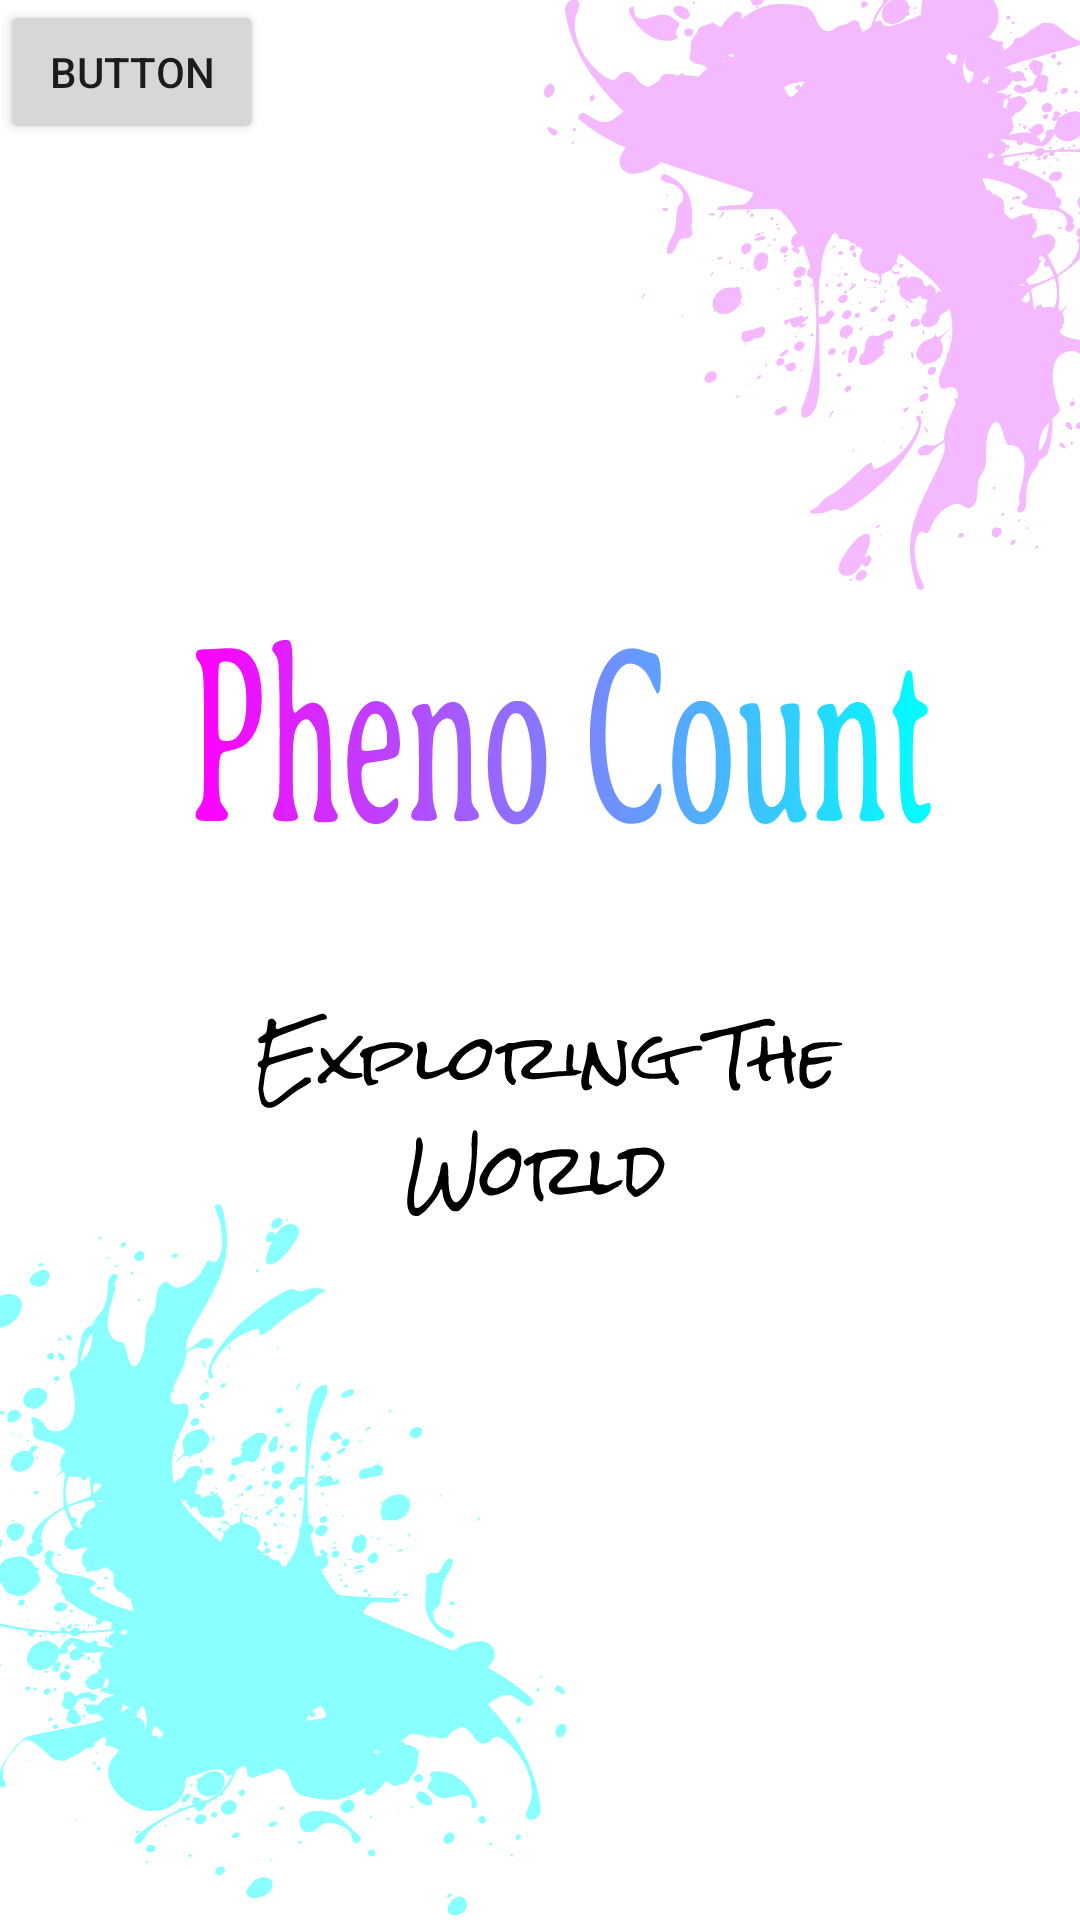

The Android layout XML behind this screen, and the referenced resources:
<!-- AndroidManifest.xml: application theme SplashScreenTheme -->
<!-- res/layout/activity_scan_q_r.xml -->
<?xml version="1.0" encoding="utf-8"?>
<androidx.constraintlayout.widget.ConstraintLayout xmlns:android="http://schemas.android.com/apk/res/android"
    xmlns:app="http://schemas.android.com/apk/res-auto"
    xmlns:tools="http://schemas.android.com/tools"
    android:layout_width="match_parent"
    android:layout_height="match_parent"
    tools:context=".ScanQRActivity">

    <Button
        android:id="@+id/button"
        android:layout_width="wrap_content"
        android:layout_height="wrap_content"
        android:text="Button"
        tools:layout_editor_absoluteX="237dp"
        tools:layout_editor_absoluteY="239dp" />
</androidx.constraintlayout.widget.ConstraintLayout>
<!-- resources referenced by this layout -->
<resources>
  <style name="SplashScreenTheme" parent="Theme.MaterialComponents.Light.NoActionBar">
          <item name="android:windowBackground">@drawable/splash_screen</item>
          <item name="android:statusBarColor">@color/bar_blue</item>
      </style>
  <!-- drawable splash_screen (drawable) -->
  <?xml version="1.0" encoding="utf-8"?>
  <layer-list xmlns:android="http://schemas.android.com/apk/res/android">
      <item android:drawable = "@color/white"/>
  
  
      <item android:drawable = "@drawable/ic_figma1"/>
  
  </layer-list>
  <color name="bar_blue">#9CC2D5</color>
  <color name="white">#FFFFFFFF</color>
  <!-- drawable ic_figma1: vector/xml drawable (drawable, 240302 chars, omitted) -->
</resources>
